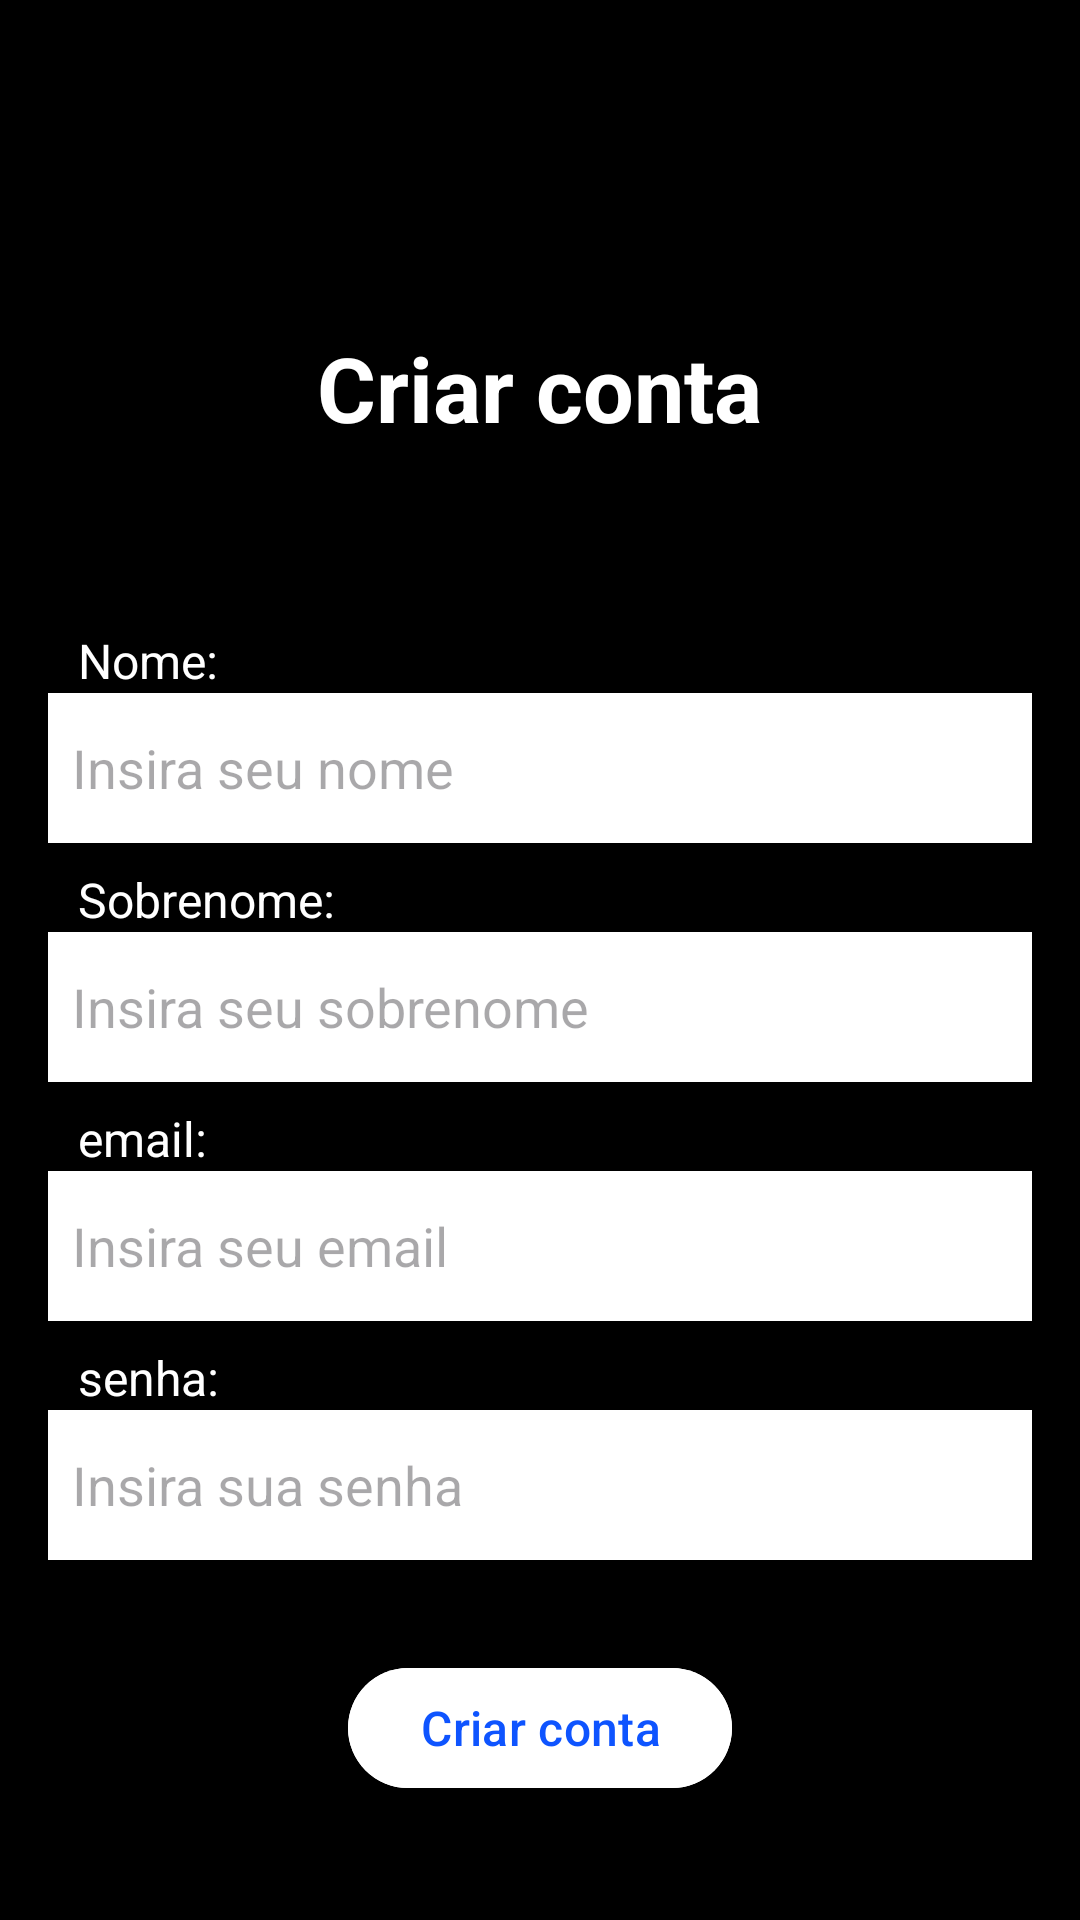

The Android layout XML behind this screen, and the referenced resources:
<!-- AndroidManifest.xml: application theme Theme.MyAppGamingZone -->
<!-- res/layout/activity_sign_up_screen.xml -->
<?xml version="1.0" encoding="utf-8"?>
<androidx.appcompat.widget.LinearLayoutCompat xmlns:android="http://schemas.android.com/apk/res/android"
    xmlns:app="http://schemas.android.com/apk/res-auto"
    xmlns:tools="http://schemas.android.com/tools"
    android:layout_width="match_parent"
    android:layout_height="match_parent"
    android:background="@color/black"
    android:gravity="bottom|center"
    android:orientation="vertical"
    android:paddingHorizontal="16dp"
    android:paddingVertical="40dp"
    tools:context=".view.SignUpActivity">

    <androidx.appcompat.widget.AppCompatTextView
        android:layout_width="wrap_content"
        android:layout_height="wrap_content"
        android:layout_gravity="center"
        android:layout_marginBottom="60dp"
        android:text="Criar conta"
        android:textColor="@color/white"
        android:textSize="30sp"
        android:textStyle="bold" />

    <androidx.appcompat.widget.AppCompatTextView
        android:layout_width="match_parent"
        android:layout_height="wrap_content"
        android:layout_gravity="start"
        android:layout_marginStart="10dp"
        android:text="Nome:"
        android:textColor="@color/white"
        android:textSize="16sp" />

    <androidx.appcompat.widget.AppCompatEditText
        android:id="@+id/edit_text_first_name"
        android:layout_width="match_parent"
        android:layout_height="50dp"
        android:background="@color/white"
        android:hint="Insira seu nome"
        android:inputType="textPersonName"
        android:paddingHorizontal="8dp" />

    <androidx.appcompat.widget.AppCompatTextView
        android:layout_width="match_parent"
        android:layout_height="wrap_content"
        android:layout_gravity="start"
        android:layout_marginStart="10dp"
        android:layout_marginTop="8dp"
        android:text="Sobrenome:"
        android:textColor="@color/white"
        android:textSize="16sp" />

    <androidx.appcompat.widget.AppCompatEditText
        android:id="@+id/edit_text_last_name"
        android:layout_width="match_parent"
        android:layout_height="50dp"
        android:background="@color/white"
        android:hint="Insira seu sobrenome"
        android:inputType="textPersonName"
        android:paddingHorizontal="8dp" />

    <androidx.appcompat.widget.AppCompatTextView
        android:layout_width="match_parent"
        android:layout_height="wrap_content"
        android:layout_gravity="start"
        android:layout_marginStart="10dp"
        android:layout_marginTop="8dp"
        android:text="email:"
        android:textColor="@color/white"
        android:textSize="16sp" />

    <androidx.appcompat.widget.AppCompatEditText
        android:id="@+id/edit_text_email"
        android:layout_width="match_parent"
        android:layout_height="50dp"
        android:background="@color/white"
        android:hint="Insira seu email"
        android:inputType="textEmailAddress"
        android:paddingHorizontal="8dp" />

    <androidx.appcompat.widget.AppCompatTextView
        android:layout_width="match_parent"
        android:layout_height="wrap_content"
        android:layout_gravity="start"
        android:layout_marginStart="10dp"
        android:layout_marginTop="8dp"
        android:imeOptions="actionNext"
        android:text="senha:"
        android:textColor="@color/white"
        android:textSize="16sp" />

    <androidx.appcompat.widget.AppCompatEditText
        android:id="@+id/edit_text_password"
        android:layout_width="match_parent"
        android:layout_height="50dp"
        android:background="@color/white"
        android:imeOptions="actionDone"
        android:inputType="textVisiblePassword"
        android:hint="Insira sua senha"
        android:paddingHorizontal="8dp" />

    <com.google.android.material.button.MaterialButton
        android:id="@+id/button_sign_up"
        android:layout_width="wrap_content"
        android:layout_height="wrap_content"
        android:layout_gravity="center"
        android:layout_marginTop="32dp"
        android:backgroundTint="@color/white"
        android:text="Criar conta"
        android:textColor="@color/blueMain"
        android:textSize="16sp" />

</androidx.appcompat.widget.LinearLayoutCompat>
<!-- resources referenced by this layout -->
<resources>
  <color name="black">#FF000000</color>
  <color name="blueMain">#0E54FF</color>
  <color name="white">#FFFFFFFF</color>
  <style name="Theme.MyAppGamingZone" parent="Base.Theme.MyAppGamingZone" />
  <style name="Base.Theme.MyAppGamingZone" parent="Theme.Material3.DayNight.NoActionBar">
          
          
      </style>
</resources>
